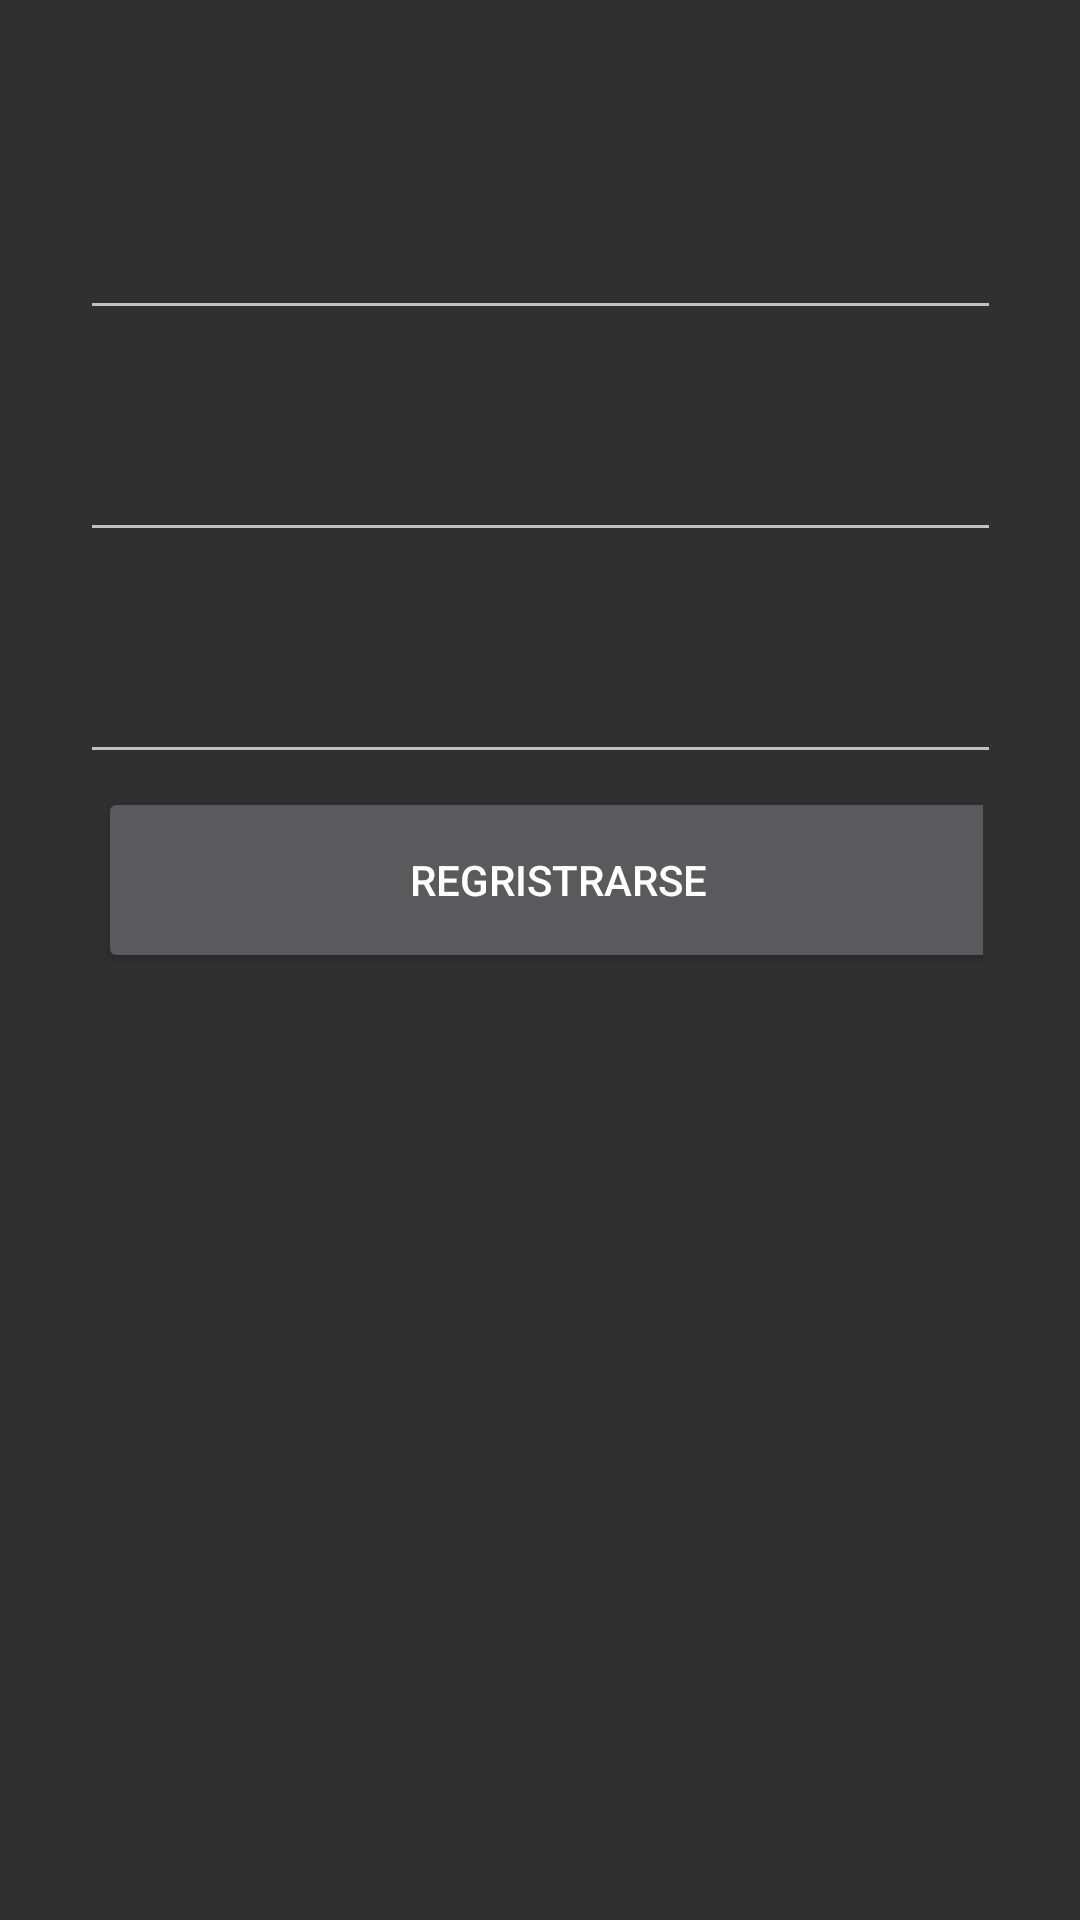

This screen was rendered from an Android layout file. Write that file and the resources it references.
<!-- AndroidManifest.xml: activity theme Theme.AppCompat.NoActionBar -->
<!-- res/layout/activity_auth.xml -->
<?xml version="1.0" encoding="utf-8"?>
<androidx.constraintlayout.widget.ConstraintLayout xmlns:android="http://schemas.android.com/apk/res/android"
    xmlns:app="http://schemas.android.com/apk/res-auto"
    xmlns:tools="http://schemas.android.com/tools"
    android:layout_width="match_parent"
    android:layout_height="match_parent"
    tools:context=".AuthActivity">

    <EditText
        android:id="@+id/txtNombre"
        android:layout_width="307dp"
        android:layout_height="42dp"
        android:layout_marginTop="68dp"
        android:autofillHints=""
        android:ems="10"
        android:inputType="textPersonName"
        app:layout_constraintEnd_toEndOf="parent"
        app:layout_constraintStart_toStartOf="parent"
        app:layout_constraintTop_toTopOf="parent"
        tools:text="Nombre" />

    <EditText
        android:id="@+id/txtEmail"
        android:layout_width="307dp"
        android:layout_height="42dp"
        android:layout_marginTop="32dp"
        android:ems="10"
        android:inputType="textEmailAddress"
        app:layout_constraintEnd_toEndOf="parent"
        app:layout_constraintStart_toStartOf="parent"
        app:layout_constraintTop_toBottomOf="@+id/txtNombre"
        tools:text="Correo Electrónico" />

    <EditText
        android:id="@+id/txtContraseña"
        android:layout_width="307dp"
        android:layout_height="42dp"
        android:layout_marginTop="32dp"
        android:ems="10"
        android:inputType="textPassword"
        app:layout_constraintBottom_toBottomOf="parent"
        app:layout_constraintEnd_toEndOf="parent"
        app:layout_constraintStart_toStartOf="parent"
        app:layout_constraintTop_toBottomOf="@+id/txtEmail"
        app:layout_constraintVertical_bias="0.0"
        tools:text="Contraseña" />

    <LinearLayout
        android:layout_width="295dp"
        android:layout_height="370dp"
        android:orientation="vertical"
        app:layout_constraintBottom_toBottomOf="parent"
        app:layout_constraintEnd_toEndOf="parent"
        app:layout_constraintStart_toStartOf="parent"
        app:layout_constraintTop_toBottomOf="@+id/txtContraseña"
        app:layout_constraintVertical_bias="0.349">

        <Button
            android:id="@+id/btnRegistrarse"
            android:layout_width="307dp"
            android:layout_height="62dp"
            android:text="Regristrarse" />

    </LinearLayout>

</androidx.constraintlayout.widget.ConstraintLayout>
<!-- resources referenced by this layout -->
<resources>

</resources>
